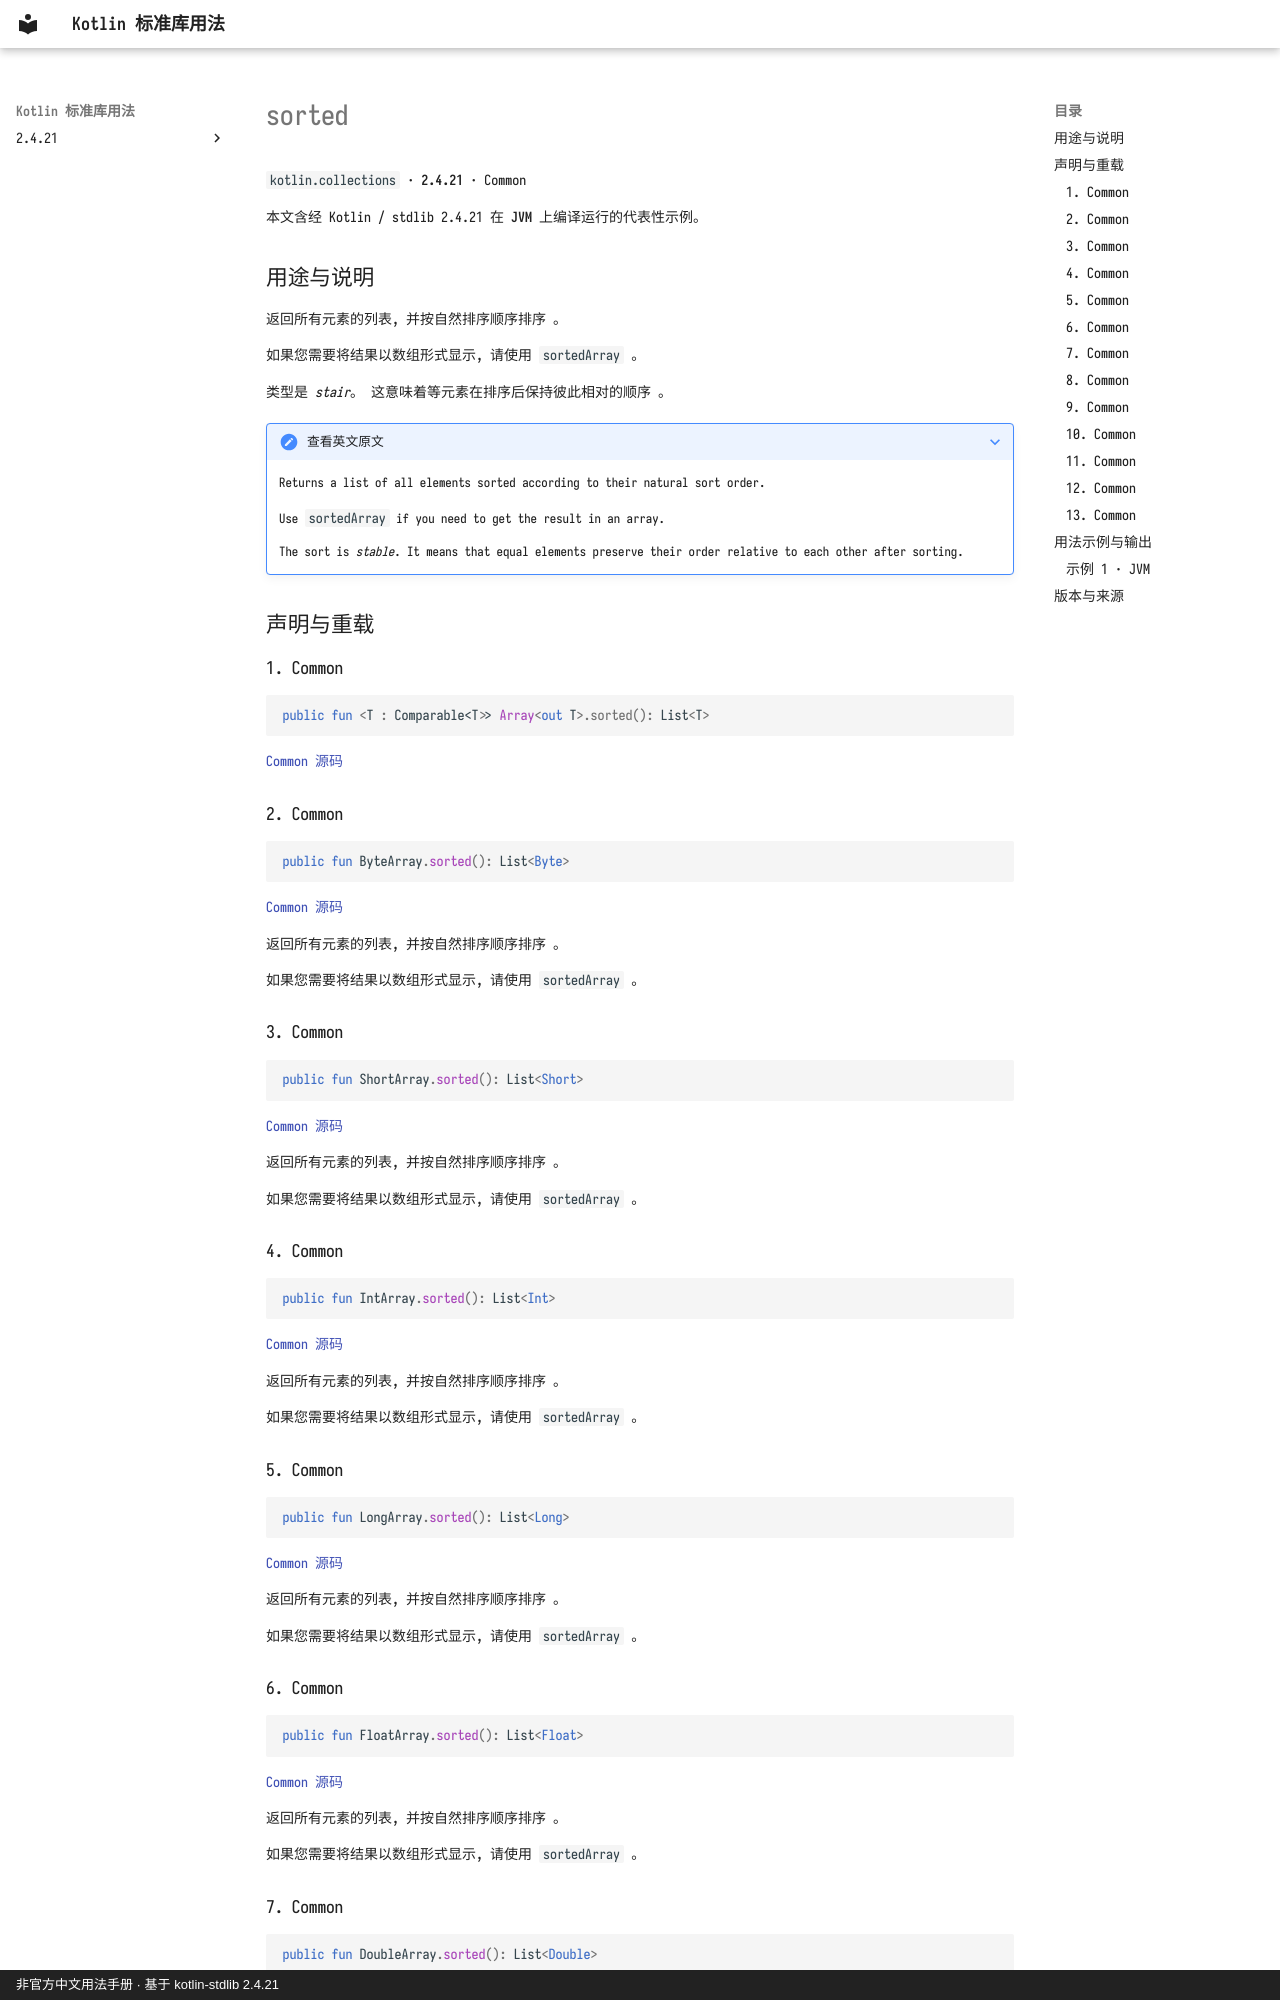

repository: oooooooko/kotlin-stdlib-docs · page: zh/api/kotlin.collections/sorted--db8cf333/index.html · generator: mkdocs · copyright: 非官方中文用法手册 · 基于 kotlin-stdlib 2.4.21

# sorted

`kotlin.collections` · **2.4.21** · Common

本文含经 Kotlin / stdlib 2.4.21 在 **JVM** 上编译运行的代表性示例。

## 用途与说明

返回所有元素的列表, 并按自然排序顺序排序 。

如果您需要将结果以数组形式显示, 请使用 `sortedArray` 。

类型是 _stair_。 这意味着等元素在排序后保持彼此相对的顺序 。

??? note "查看英文原文"

    Returns a list of all elements sorted according to their natural sort order.
    
    Use `sortedArray` if you need to get the result in an array.
    
    The sort is _stable_. It means that equal elements preserve their order relative to each other after sorting.

## 声明与重载

### 1. Common

```kotlin
public fun <T : Comparable<T>> Array<out T>.sorted(): List<T>
```

[Common 源码](https://github.com/JetBrains/kotlin/blob/v2.4.21/libraries/stdlib/common/src/generated/_Arrays.kt#L7492)

### 2. Common

```kotlin
public fun ByteArray.sorted(): List<Byte>
```

[Common 源码](https://github.com/JetBrains/kotlin/blob/v2.4.21/libraries/stdlib/common/src/generated/_Arrays.kt#L7503)

返回所有元素的列表, 并按自然排序顺序排序 。

如果您需要将结果以数组形式显示, 请使用 `sortedArray` 。

### 3. Common

```kotlin
public fun ShortArray.sorted(): List<Short>
```

[Common 源码](https://github.com/JetBrains/kotlin/blob/v2.4.21/libraries/stdlib/common/src/generated/_Arrays.kt#L7512)

返回所有元素的列表, 并按自然排序顺序排序 。

如果您需要将结果以数组形式显示, 请使用 `sortedArray` 。

### 4. Common

```kotlin
public fun IntArray.sorted(): List<Int>
```

[Common 源码](https://github.com/JetBrains/kotlin/blob/v2.4.21/libraries/stdlib/common/src/generated/_Arrays.kt#L7521)

返回所有元素的列表, 并按自然排序顺序排序 。

如果您需要将结果以数组形式显示, 请使用 `sortedArray` 。

### 5. Common

```kotlin
public fun LongArray.sorted(): List<Long>
```

[Common 源码](https://github.com/JetBrains/kotlin/blob/v2.4.21/libraries/stdlib/common/src/generated/_Arrays.kt#L7530)

返回所有元素的列表, 并按自然排序顺序排序 。

如果您需要将结果以数组形式显示, 请使用 `sortedArray` 。

### 6. Common

```kotlin
public fun FloatArray.sorted(): List<Float>
```

[Common 源码](https://github.com/JetBrains/kotlin/blob/v2.4.21/libraries/stdlib/common/src/generated/_Arrays.kt#L7539)

返回所有元素的列表, 并按自然排序顺序排序 。

如果您需要将结果以数组形式显示, 请使用 `sortedArray` 。
